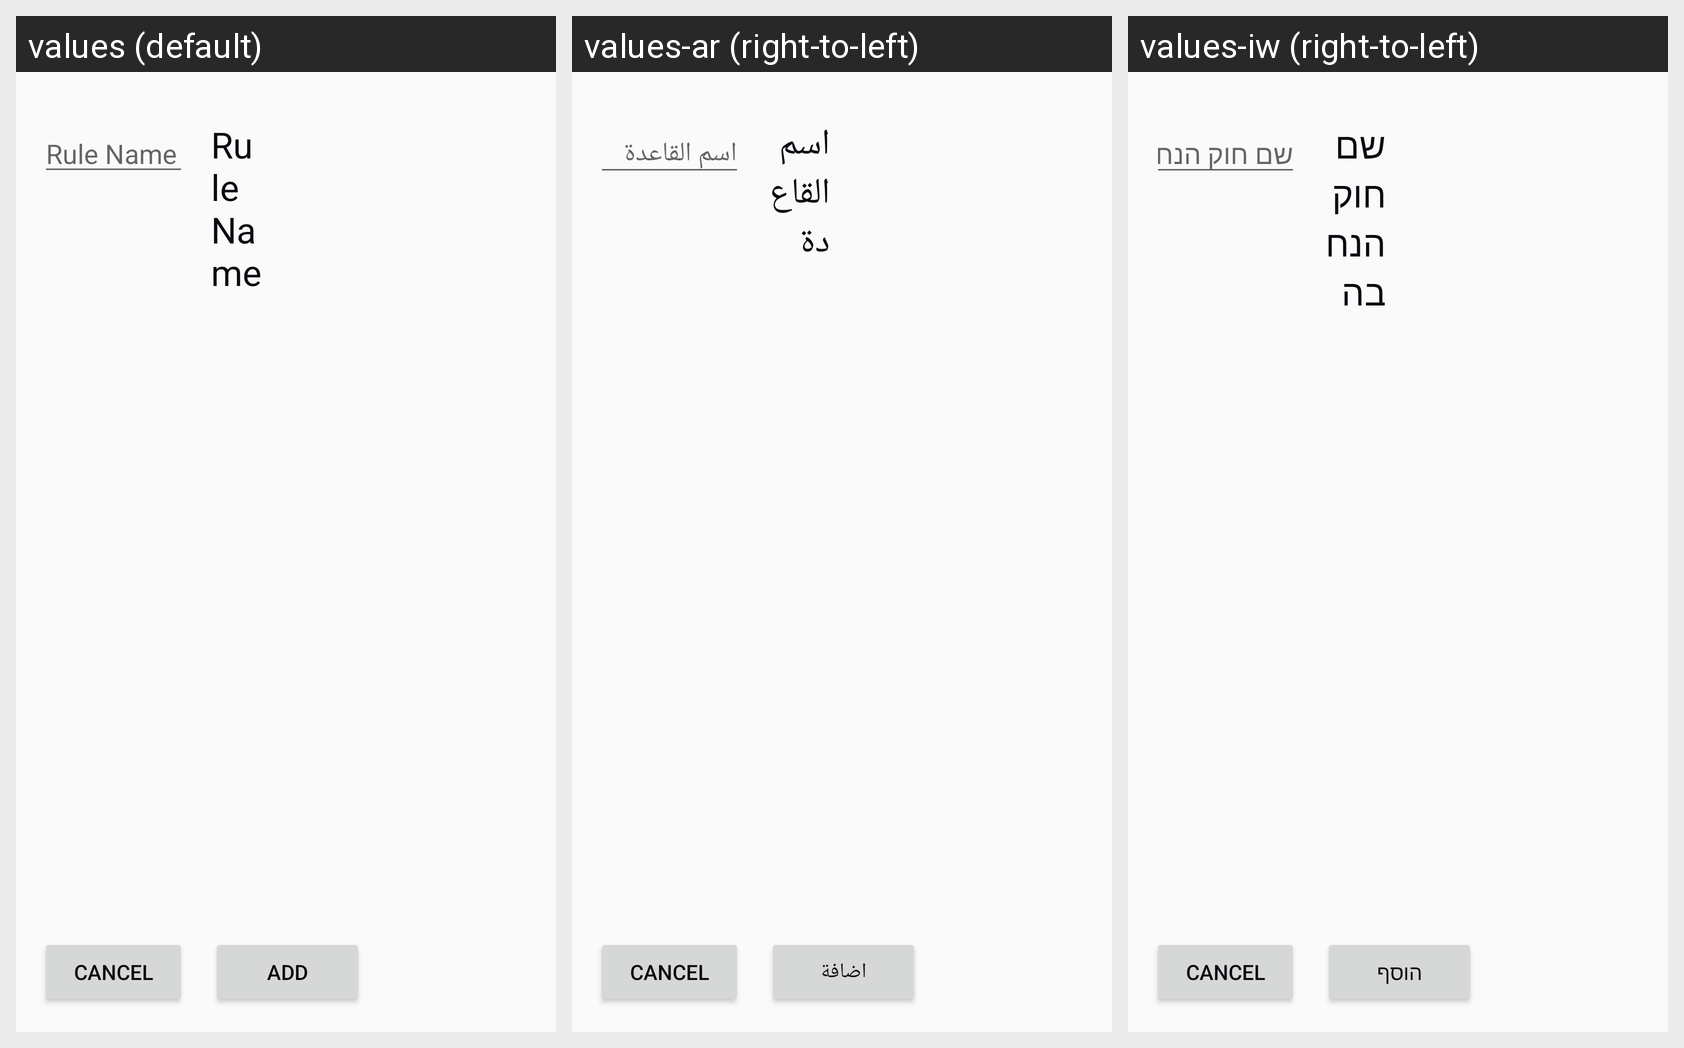

The Android screen above is rendered under several locales of the same app. Produce the string resources it draws, with the default and per-locale values.
Android screen res/layout/activity_offer_rule.xml rendered under 3 locales, left to right: values (default), values-ar (right-to-left), values-iw (right-to-left). Device: Nexus 5 (rendered at 1080×1920; each locale shown at half size, 540×960, under a caption strip naming it); theme AppTheme.
Strings drawn on this screen, with the default value and each locale's value (text and hints the layout hard-codes, and strings that could not be matched under every locale, appear in the picture but are not listed):

rule_name
  values: Rule Name
  values-ar: اسم القاعدة
  values-iw: שם חוק הנחבה

add
  values: Add
  values-ar: اضافة
  values-iw: הוסף
